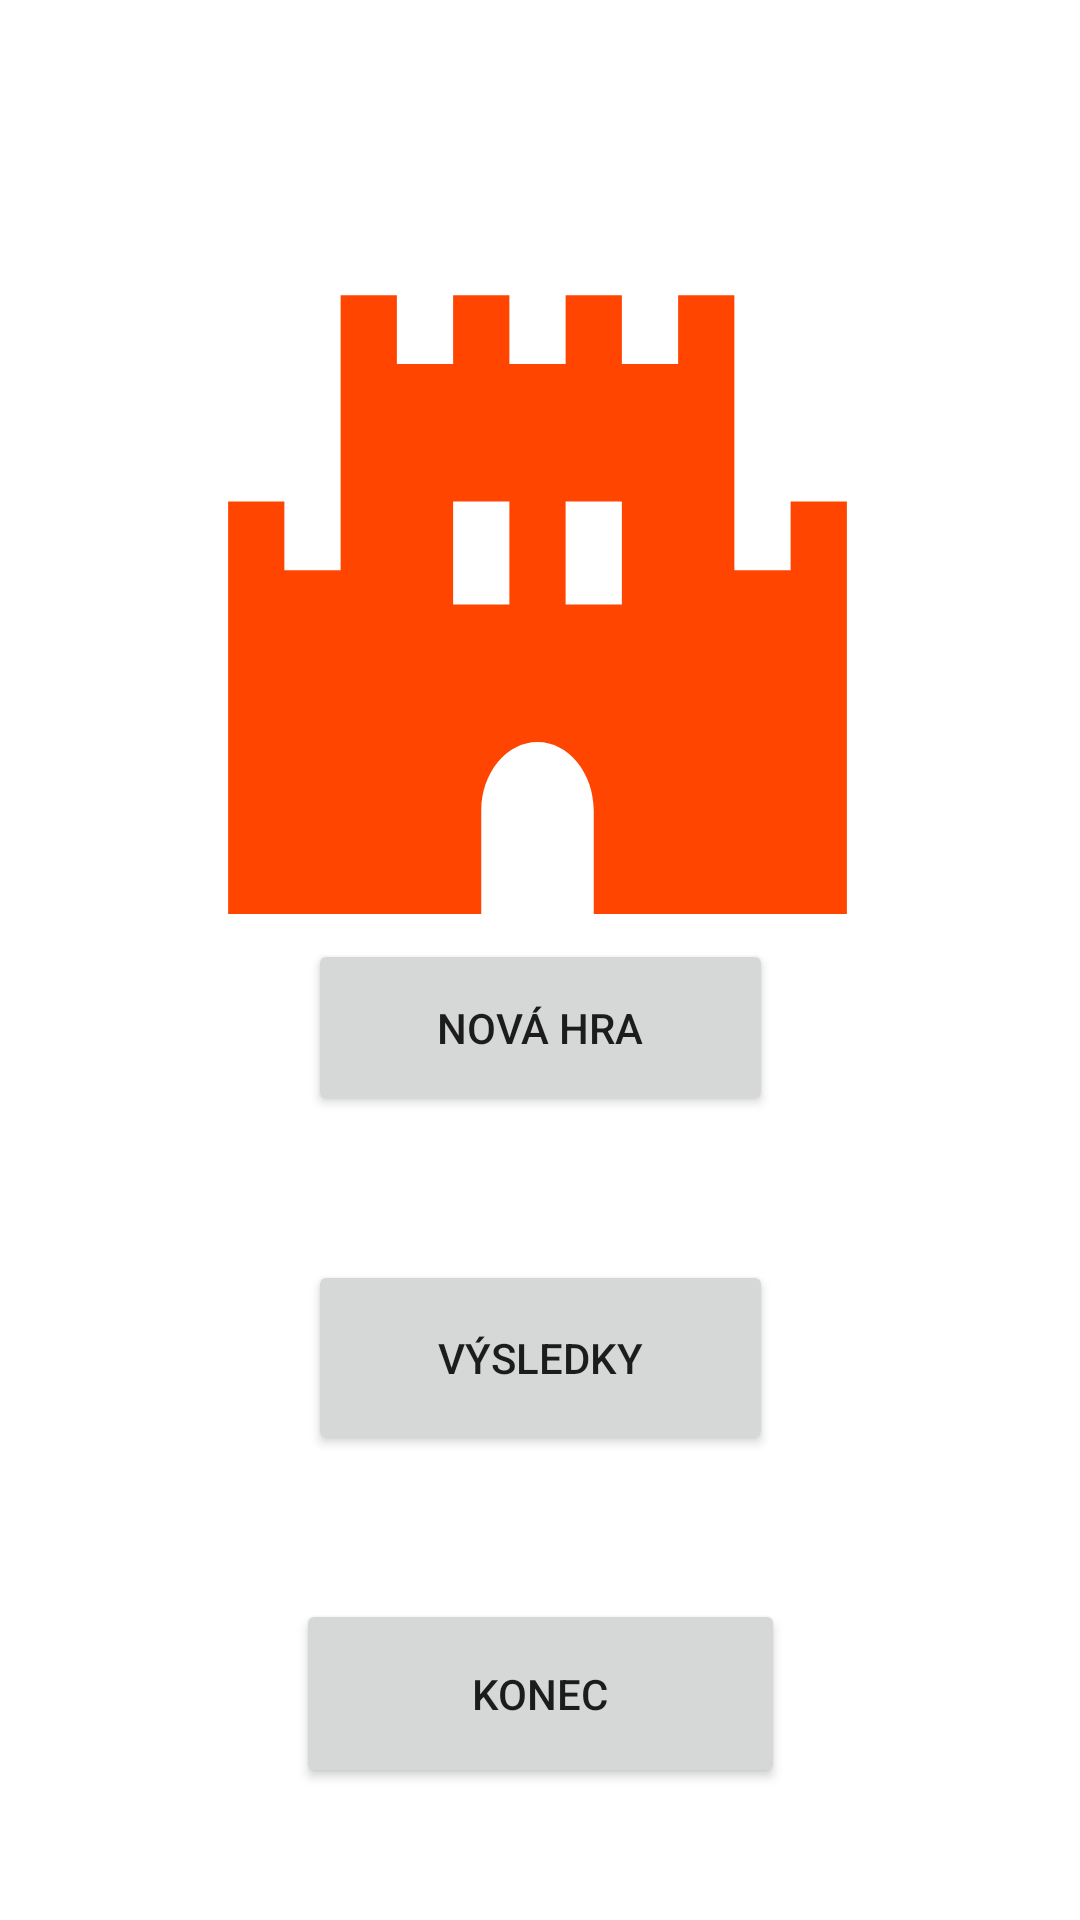

The Android layout XML behind this screen, and the referenced resources:
<!-- AndroidManifest.xml: activity theme Theme.Hra_Matusevych -->
<!-- res/layout/activity_main.xml -->
<?xml version="1.0" encoding="utf-8"?>
<androidx.constraintlayout.widget.ConstraintLayout xmlns:android="http://schemas.android.com/apk/res/android"
    xmlns:app="http://schemas.android.com/apk/res-auto"
    xmlns:tools="http://schemas.android.com/tools"
    android:id="@+id/main"
    android:layout_width="match_parent"
    android:layout_height="match_parent"
    tools:context=".MainActivity">

    <ImageView
        android:id="@+id/imageView"
        android:layout_width="wrap_content"
        android:layout_height="wrap_content"
        android:layout_marginTop="64dp"
        app:layout_constraintBottom_toTopOf="@+id/newGameBtn"
        app:layout_constraintEnd_toEndOf="parent"
        app:layout_constraintHorizontal_bias="0.495"
        app:layout_constraintStart_toStartOf="parent"
        app:layout_constraintTop_toTopOf="parent"
        app:layout_constraintVertical_bias="0.0"
        app:srcCompat="@drawable/ic_baseline_castle_24" />

    <Button
        android:id="@+id/btnResults"
        android:layout_width="155dp"
        android:layout_height="65dp"
        android:layout_marginBottom="48dp"
        android:text="@string/results"
        app:layout_constraintBottom_toTopOf="@+id/btnEnd"
        app:layout_constraintEnd_toEndOf="parent"
        app:layout_constraintStart_toStartOf="parent" />

    <Button
        android:id="@+id/newGameBtn"
        android:layout_width="155dp"
        android:layout_height="59dp"
        android:layout_marginBottom="48dp"
        android:text="@string/newGame"
        app:layout_constraintBottom_toTopOf="@+id/btnResults"
        app:layout_constraintEnd_toEndOf="parent"
        app:layout_constraintStart_toStartOf="parent" />

    <Button
        android:id="@+id/btnEnd"
        android:layout_width="163dp"
        android:layout_height="63dp"
        android:layout_marginBottom="44dp"
        android:text="@string/end"
        app:layout_constraintBottom_toBottomOf="parent"
        app:layout_constraintEnd_toEndOf="parent"
        app:layout_constraintStart_toStartOf="parent" />

</androidx.constraintlayout.widget.ConstraintLayout>
<!-- resources referenced by this layout -->
<resources>
  <!-- drawable ic_baseline_castle_24 (drawable) -->
  <vector android:height="275dp" android:tint="#FF4500"
      android:viewportHeight="24" android:viewportWidth="24"
      android:width="225dp" xmlns:android="http://schemas.android.com/apk/res/android">
      <path android:fillColor="@android:color/white" android:pathData="M21,9v2h-2V3h-2v2h-2V3h-2v2h-2V3H9v2H7V3H5v8H3V9H1v12h9v-3c0,-1.1 0.9,-2 2,-2s2,0.9 2,2v3h9V9H21zM11,12H9V9h2V12zM15,12h-2V9h2V12z"/>
  </vector>
  <string name="end">Konec</string>
  <string name="newGame">Nová hra</string>
  <string name="results">Výsledky</string>
  <style name="Theme.Hra_Matusevych" parent="Theme.MaterialComponents.Light.NoActionBar" />
</resources>
